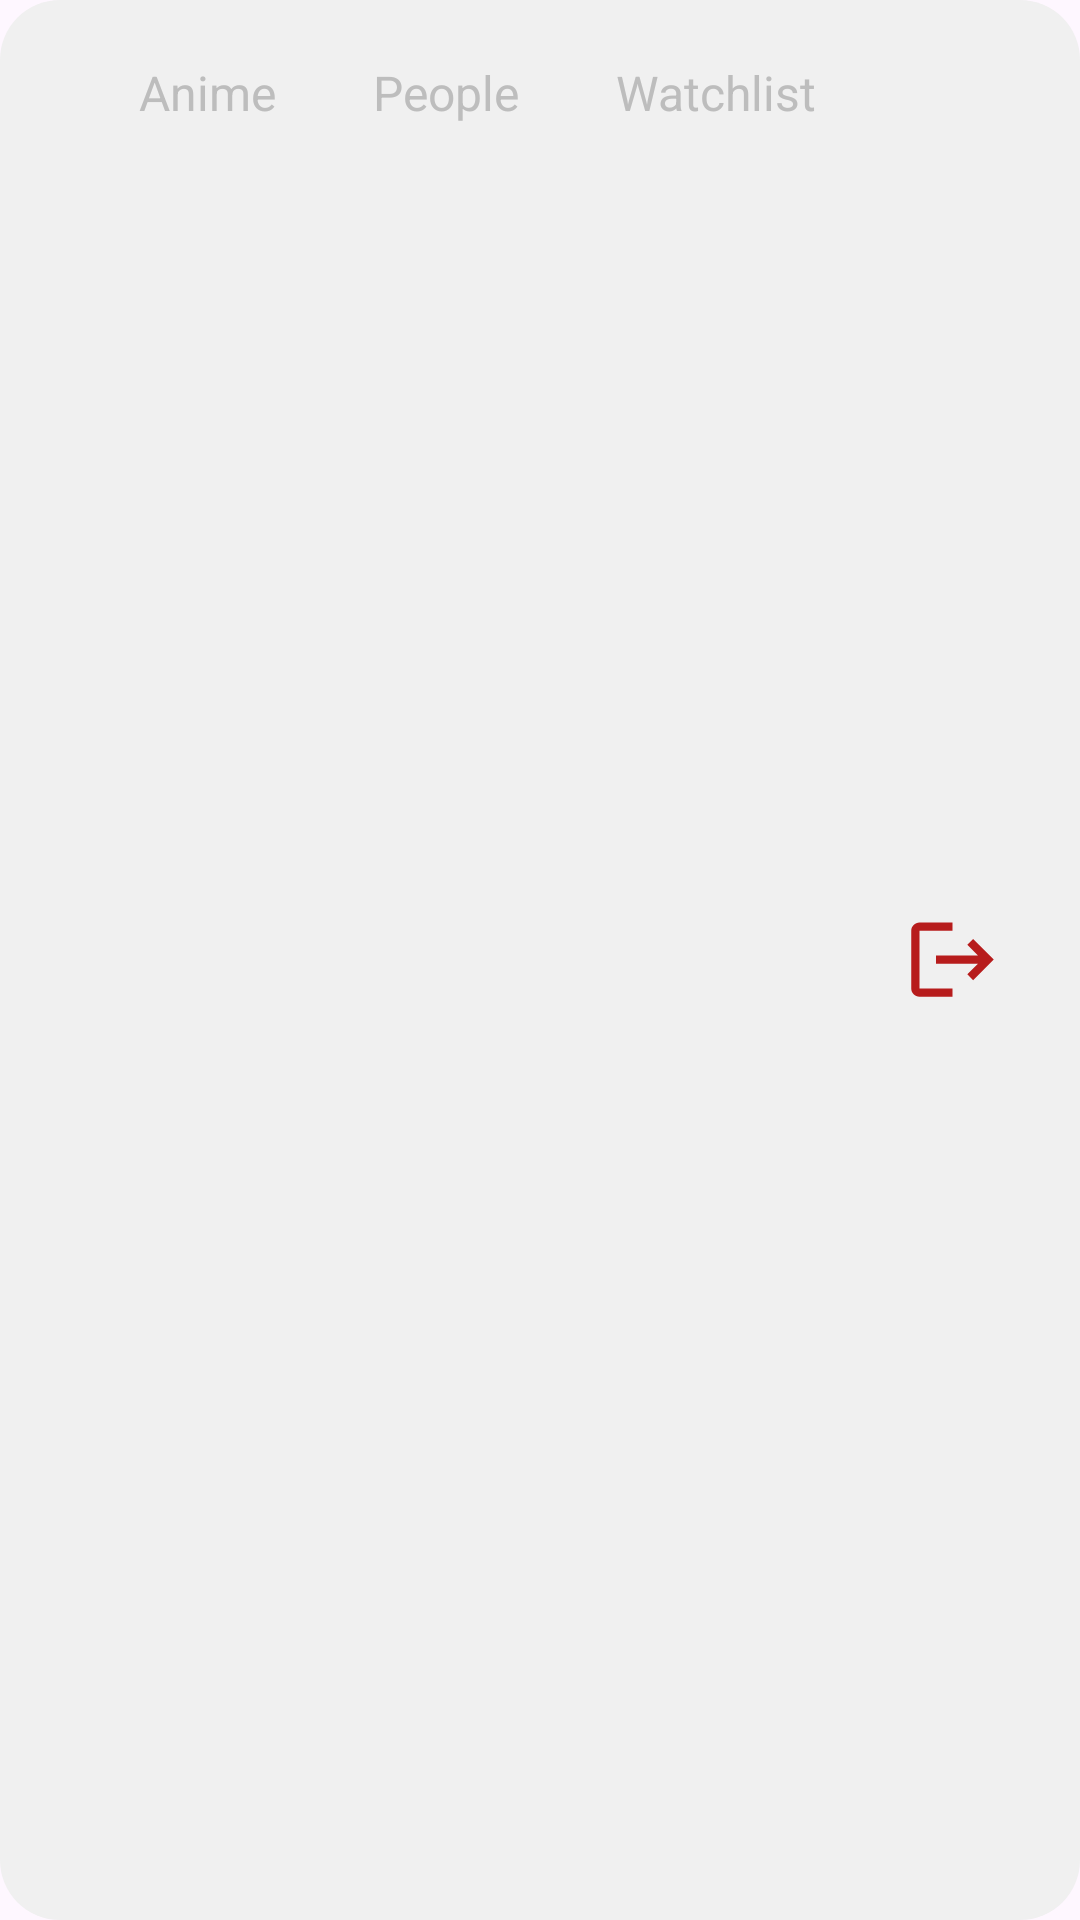

Layout XML and referenced resources for this Android screen:
<!-- AndroidManifest.xml: application theme Theme.Anitrack -->
<!-- res/layout/navigation_bar.xml -->
<?xml version="1.0" encoding="utf-8"?>
<LinearLayout xmlns:android="http://schemas.android.com/apk/res/android"
    android:layout_width="match_parent"
    android:layout_height="60dp"
    android:orientation="horizontal"
    android:background="@drawable/navigation_bar_background"
    android:padding="10dp">

    
    <TextView
        android:id="@+id/tabAnime"
        android:layout_width="wrap_content"
        android:layout_height="wrap_content"
        android:layout_marginStart="20dp"
        android:layout_weight="1"
        android:gravity="center"
        android:padding="10dp"
        android:text="Anime"
        android:textColor="#BDBDBD"
        android:textSize="16sp" />

    

    
    <TextView
        android:id="@+id/tabPeople"
        android:layout_width="wrap_content"
        android:layout_height="wrap_content"
        android:layout_weight="1"
        android:gravity="center"
        android:padding="10dp"
        android:text="People"
        android:textColor="#BDBDBD"
        android:textSize="16sp" />

    <TextView
        android:id="@+id/tabWatchlist"
        android:layout_width="wrap_content"
        android:layout_height="wrap_content"
        android:layout_weight="1"
        android:gravity="center"
        android:padding="10dp"
        android:text="Watchlist"
        android:textColor="#BDBDBD"
        android:textSize="16sp" />
    <LinearLayout
        android:layout_width="0dp"
        android:layout_height="match_parent"
        android:layout_weight="1"/>
    
    <LinearLayout
        android:layout_width="wrap_content"
        android:layout_height="match_parent"
        android:gravity="center_vertical"
        android:layout_marginEnd="16dp">

        <ImageView
            android:id="@+id/logoutIcon"
            android:layout_width="33dp"
            android:layout_height="33dp"
            android:contentDescription="Logout"
            android:src="@drawable/ic_logout"/>
    </LinearLayout>

</LinearLayout>
<!-- resources referenced by this layout -->
<resources>
  <!-- drawable ic_logout (drawable) -->
  <vector xmlns:android="http://schemas.android.com/apk/res/android" android:autoMirrored="true" android:height="24dp" android:tint="#B71C1C" android:viewportHeight="24" android:viewportWidth="24" android:width="24dp">
        
      <path android:fillColor="@android:color/white" android:pathData="M17,7l-1.41,1.41L18.17,11H8v2h10.17l-2.58,2.58L17,17l5,-5zM4,5h8V3H4c-1.1,0 -2,0.9 -2,2v14c0,1.1 0.9,2 2,2h8v-2H4V5z"/>
      
  </vector>
  <!-- drawable navigation_bar_background (drawable) -->
  <?xml version="1.0" encoding="utf-8"?>
  <shape xmlns:android="http://schemas.android.com/apk/res/android">
      <solid android:color="?attr/navBarBackgroundColor" />
      <corners android:radius="20dp" />
  </shape>
  <style name="Theme.Anitrack" parent="Base.Theme.Anitrack">
          <item name="materialButtonStyle">@style/Widget.AppCompat.Button</item> 
      </style>
  <style name="Base.Theme.Anitrack" parent="Theme.Material3.DayNight.NoActionBar">
          
          
          
          <item name="navBarBackgroundColor">@color/nav_bar_light_color</item>
      </style>
  <color name="nav_bar_light_color">#F0F0F0</color>
</resources>
